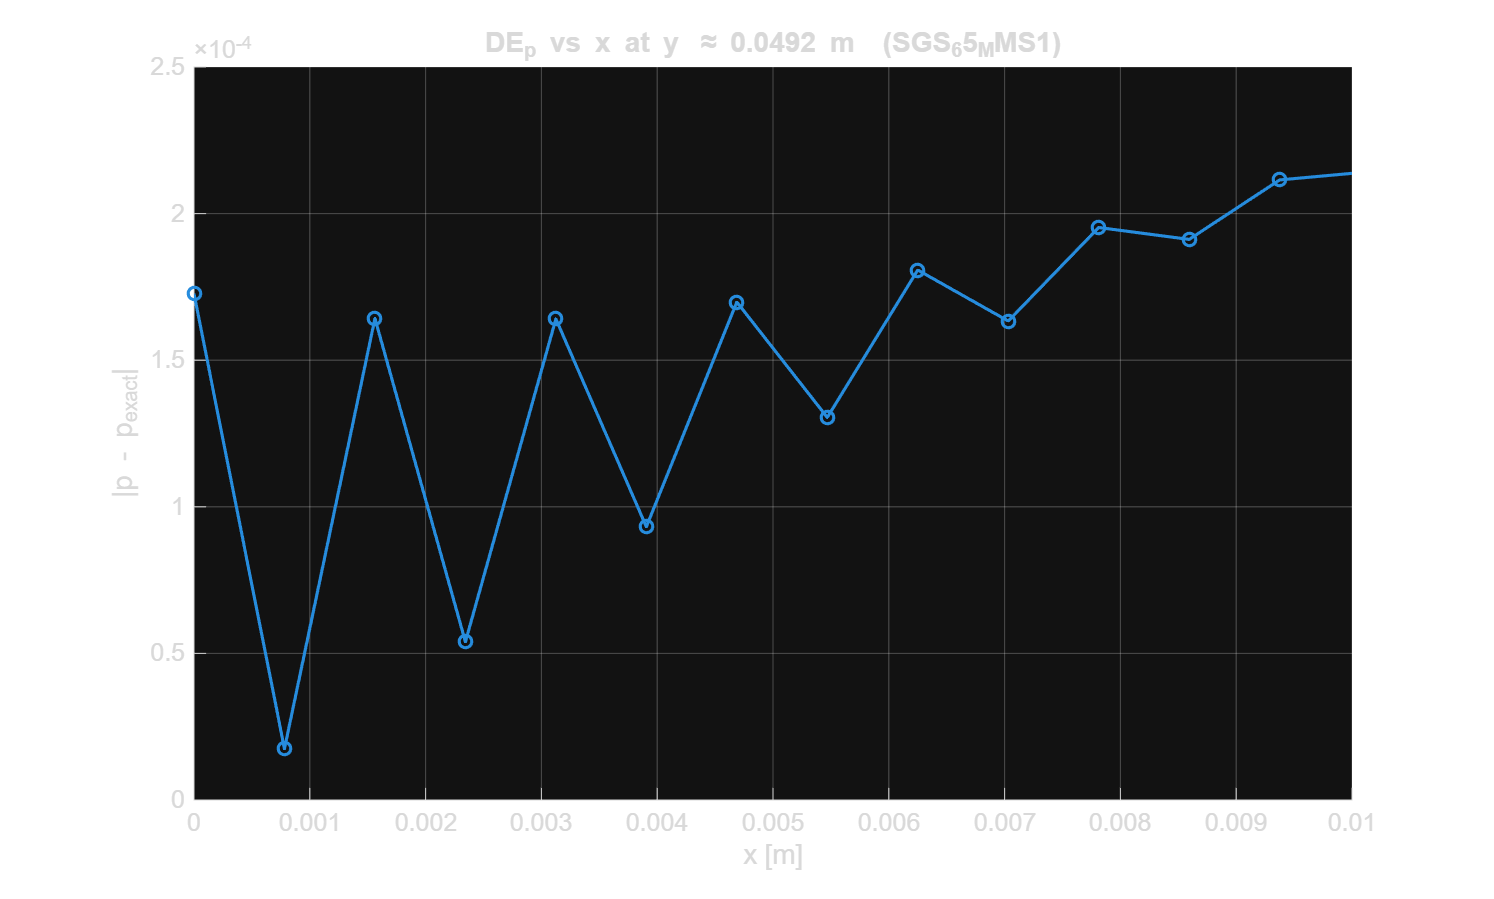

Values plotted in this chart, from the file beside it:
x, DE_p
0, 0.0001727
0.0007813, 1.74734898510387e-05
0.001563, 0.0001642
0.002344, 5.39437718709568e-05
0.003125, 0.0001641
0.003906, 9.31803599304448e-05
0.004687, 0.0001698
0.005469, 0.0001305
0.00625, 0.0001808
0.007031, 0.0001634
0.007812, 0.0001953
0.008594, 0.0001912
0.009375, 0.0002115
0.01016, 0.0002143
0.01094, 0.0002278
0.01172, 0.0002333
0.0125, 0.0002428
0.01328, 0.0002488
0.01406, 0.0002559
0.01484, 0.0002613
0.01562, 0.0002667
0.01641, 0.0002711
0.01719, 0.0002751
0.01797, 0.0002784
0.01875, 0.0002812
0.01953, 0.0002834
0.02031, 0.0002852
0.02109, 0.0002864
0.02187, 0.0002872
0.02266, 0.0002876
0.02344, 0.0002875
0.02422, 0.000287
0.025, 0.0002861
0.02578, 0.0002848
0.02656, 0.0002832
0.02734, 0.0002812
0.02813, 0.0002789
0.02891, 0.0002759
0.02969, 0.000273
0.03047, 0.000269
0.03125, 0.0002656
0.03203, 0.0002603
0.03281, 0.0002566
0.03359, 0.0002495
0.03438, 0.0002458
0.03516, 0.0002361
0.03594, 0.0002328
0.03672, 0.0002197
0.0375, 0.0002172
0.03828, 0.0001999
0.03906, 0.0001983
0.03984, 0.000176
0.04063, 0.0001751
0.04141, 0.0001472
0.04219, 0.0001463
0.04297, 0.0001123
0.04375, 0.0001102
0.04453, 6.94106998598842e-05
0.04531, 6.41925649532693e-05
0.04609, 1.45379439103754e-05
... 5 more rows
